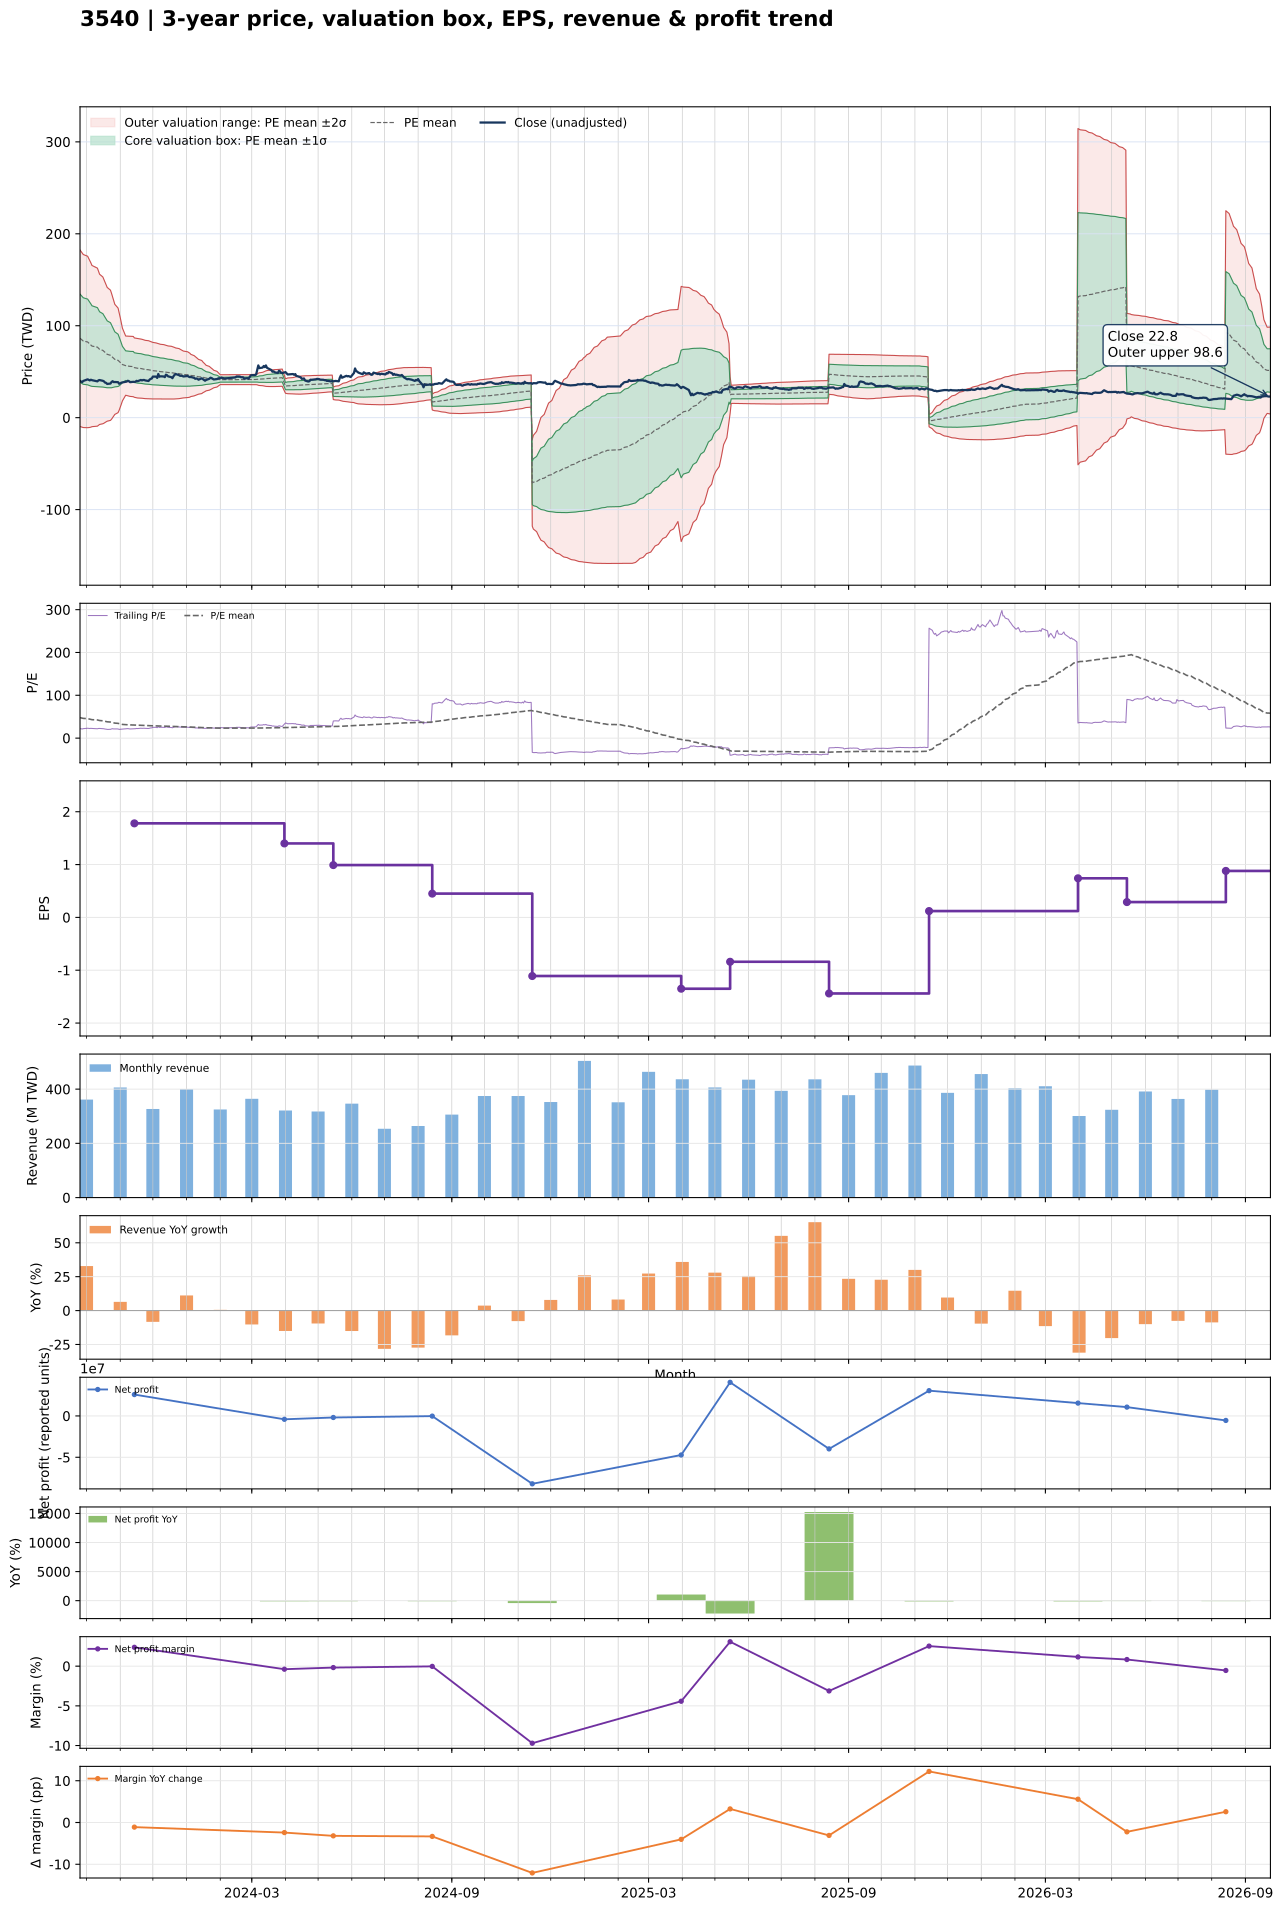

The table this chart was drawn from, first rows:
date, close, available_date, period_end, ttm_eps, pe, pe_mean, pe_std, price_m2, price_m1, price_mean, price_p1, price_p2, forward_eps, forward_pe, forward_pe_mean, forward_pe_std, forward_price_m2, forward_price_m1, forward_price_mean, forward_price_p1, forward_price_p2
2023-09-25, 40, 2023-08-14, 2023-06-30, 1.81, 22.1, 47.72, 26.52, -9.613, 38.38, 86.37, 134.4, 182.4, , , , , , , , , 
2023-09-26, 39.2, 2023-08-14, 2023-06-30, 1.81, 21.66, 47.16, 26.36, -10.04, 37.66, 85.37, 133.1, 180.8, , , , , , , , , 
2023-09-27, 38.7, 2023-08-14, 2023-06-30, 1.81, 21.38, 46.6, 26.17, -10.41, 36.97, 84.35, 131.7, 179.1, , , , , , , , , 
2023-09-28, 39.95, 2023-08-14, 2023-06-30, 1.81, 22.07, 46.05, 25.99, -10.73, 36.31, 83.35, 130.4, 177.4, , , , , , , , , 
2023-10-02, 41.7, 2023-08-14, 2023-06-30, 1.81, 23.04, 45.5, 25.76, -10.91, 35.72, 82.35, 129, 175.6, , , , , , , , , 
2023-10-03, 41.1, 2023-08-14, 2023-06-30, 1.81, 22.71, 44.88, 25.41, -10.75, 35.24, 81.23, 127.2, 173.2, , , , , , , , , 
2023-10-04, 40.55, 2023-08-14, 2023-06-30, 1.81, 22.4, 44.27, 25.07, -10.6, 34.77, 80.14, 125.5, 170.9, , , , , , , , , 
2023-10-05, 41.25, 2023-08-14, 2023-06-30, 1.81, 22.79, 43.66, 24.67, -10.28, 34.37, 79.02, 123.7, 168.3, , , , , , , , , 
2023-10-06, 40.8, 2023-08-14, 2023-06-30, 1.81, 22.54, 43.02, 24.21, -9.779, 34.04, 77.87, 121.7, 165.5, , , , , , , , , 
2023-10-11, 39.5, 2023-08-14, 2023-06-30, 1.81, 21.82, 42.38, 23.74, -9.217, 33.74, 76.7, 119.7, 162.6, , , , , , , , , 
2023-10-12, 40.65, 2023-08-14, 2023-06-30, 1.81, 22.46, 41.72, 23.18, -8.388, 33.56, 75.52, 117.5, 159.4, , , , , , , , , 
2023-10-13, 40.9, 2023-08-14, 2023-06-30, 1.81, 22.6, 41.06, 22.56, -7.363, 33.48, 74.32, 115.2, 156, , , , , , , , , 
2023-10-16, 40.1, 2023-08-14, 2023-06-30, 1.81, 22.15, 40.44, 22.05, -6.614, 33.29, 73.2, 113.1, 153, , , , , , , , , 
2023-10-17, 39.5, 2023-08-14, 2023-06-30, 1.81, 21.82, 39.85, 21.58, -6, 33.07, 72.13, 111.2, 150.3, , , , , , , , , 
2023-10-18, 38.2, 2023-08-14, 2023-06-30, 1.81, 21.1, 39.24, 21.05, -5.17, 32.92, 71.02, 109.1, 147.2, , , , , , , , , 
2023-10-19, 37.85, 2023-08-14, 2023-06-30, 1.81, 20.91, 38.66, 20.58, -4.517, 32.73, 69.97, 107.2, 144.5, , , , , , , , , 
2023-10-20, 36.7, 2023-08-14, 2023-06-30, 1.81, 20.28, 38.07, 20.09, -3.812, 32.55, 68.92, 105.3, 141.6, , , , , , , , , 
2023-10-23, 37.1, 2023-08-14, 2023-06-30, 1.81, 20.5, 37.49, 19.57, -2.968, 32.45, 67.86, 103.3, 138.7, , , , , , , , , 
2023-10-24, 38.8, 2023-08-14, 2023-06-30, 1.81, 21.44, 36.88, 18.9, -1.647, 32.55, 66.75, 101, 135.2, , , , , , , , , 
2023-10-25, 39.65, 2023-08-14, 2023-06-30, 1.81, 21.91, 36.25, 18.09, 0.1349, 32.87, 65.61, 98.34, 131.1, , , , , , , , , 
2023-10-26, 38.65, 2023-08-14, 2023-06-30, 1.81, 21.35, 35.63, 17.31, 1.829, 33.16, 64.5, 95.83, 127.2, , , , , , , , , 
2023-10-27, 38.8, 2023-08-14, 2023-06-30, 1.81, 21.44, 35.04, 16.54, 3.545, 33.48, 63.42, 93.36, 123.3, , , , , , , , , 
2023-10-30, 38.6, 2023-08-14, 2023-06-30, 1.81, 21.33, 34.44, 15.71, 5.476, 33.91, 62.34, 90.78, 119.2, , , , , , , , , 
2023-10-31, 36.9, 2023-08-14, 2023-06-30, 1.81, 20.39, 33.8, 14.66, 8.115, 34.65, 61.18, 87.72, 114.3, , , , , , , , , 
2023-11-01, 37.3, 2023-08-14, 2023-06-30, 1.81, 20.61, 33.16, 13.49, 11.18, 35.6, 60.03, 84.45, 108.9, , , , , , , , , 
2023-11-02, 38.05, 2023-08-14, 2023-06-30, 1.81, 21.02, 32.53, 12.21, 14.69, 36.79, 58.89, 80.98, 103.1, , , , , , , , , 
2023-11-03, 38.35, 2023-08-14, 2023-06-30, 1.81, 21.19, 31.94, 10.93, 18.24, 38.02, 57.81, 77.6, 97.38, , , , , , , , , 
2023-11-06, 38.95, 2023-08-14, 2023-06-30, 1.81, 21.52, 31.27, 8.889, 24.42, 40.51, 56.6, 72.69, 88.78, , , , , , , , , 
2023-11-07, 39.25, 2023-08-14, 2023-06-30, 1.81, 21.69, 31.16, 8.925, 24.09, 40.24, 56.4, 72.55, 88.71, , , , , , , , , 
2023-11-08, 40.15, 2023-08-14, 2023-06-30, 1.81, 22.18, 31.05, 8.956, 23.79, 40, 56.21, 72.42, 88.63, , , , , , , , , 
2023-11-09, 39.6, 2023-08-14, 2023-06-30, 1.81, 21.88, 30.94, 8.986, 23.48, 39.74, 56.01, 72.27, 88.54, , , , , , , , , 
2023-11-10, 38.6, 2023-08-14, 2023-06-30, 1.81, 21.33, 30.82, 9.017, 23.14, 39.47, 55.79, 72.11, 88.43, , , , , , , , , 
2023-11-13, 39, 2023-08-14, 2023-06-30, 1.81, 21.55, 30.71, 9.05, 22.83, 39.21, 55.59, 71.97, 88.35, , , , , , , , , 
2023-11-14, 38.85, 2023-11-14, 2023-09-30, 1.78, 21.83, 30.59, 9.068, 22.16, 38.3, 54.44, 70.59, 86.73, , , , , , , , , 
2023-11-15, 39.1, 2023-11-14, 2023-09-30, 1.78, 21.97, 30.46, 9.079, 21.89, 38.05, 54.21, 70.37, 86.53, , , , , , , , , 
2023-11-16, 40.05, 2023-11-14, 2023-09-30, 1.78, 22.5, 30.33, 9.081, 21.66, 37.82, 53.98, 70.15, 86.31, , , , , , , , , 
2023-11-17, 39.65, 2023-11-14, 2023-09-30, 1.78, 22.28, 30.2, 9.083, 21.42, 37.58, 53.75, 69.92, 86.09, , , , , , , , , 
2023-11-20, 41.05, 2023-11-14, 2023-09-30, 1.78, 23.06, 30.04, 9.046, 21.27, 37.38, 53.48, 69.58, 85.68, , , , , , , , , 
2023-11-21, 40.5, 2023-11-14, 2023-09-30, 1.78, 22.75, 29.89, 9.006, 21.13, 37.17, 53.2, 69.23, 85.26, , , , , , , , , 
2023-11-22, 41, 2023-11-14, 2023-09-30, 1.78, 23.03, 29.74, 8.979, 20.98, 36.96, 52.95, 68.93, 84.91, , , , , , , , , 
2023-11-23, 41, 2023-11-14, 2023-09-30, 1.78, 23.03, 29.6, 8.944, 20.84, 36.76, 52.68, 68.6, 84.52, , , , , , , , , 
2023-11-24, 40.5, 2023-11-14, 2023-09-30, 1.78, 22.75, 29.45, 8.904, 20.72, 36.57, 52.41, 68.26, 84.11, , , , , , , , , 
2023-11-27, 39.9, 2023-11-14, 2023-09-30, 1.78, 22.42, 29.29, 8.865, 20.58, 36.36, 52.14, 67.92, 83.7, , , , , , , , , 
2023-11-28, 41.35, 2023-11-14, 2023-09-30, 1.78, 23.23, 29.14, 8.806, 20.52, 36.19, 51.86, 67.54, 83.21, , , , , , , , , 
2023-11-29, 42.25, 2023-11-14, 2023-09-30, 1.78, 23.74, 28.99, 8.75, 20.46, 36.03, 51.61, 67.18, 82.76, , , , , , , , , 
2023-11-30, 42.55, 2023-11-14, 2023-09-30, 1.78, 23.9, 28.85, 8.689, 20.42, 35.88, 51.35, 66.82, 82.29, , , , , , , , , 
2023-12-01, 44.7, 2023-11-14, 2023-09-30, 1.78, 25.11, 28.72, 8.633, 20.39, 35.76, 51.13, 66.5, 81.86, , , , , , , , , 
2023-12-04, 44.7, 2023-11-14, 2023-09-30, 1.78, 25.11, 28.58, 8.543, 20.45, 35.66, 50.87, 66.07, 81.28, , , , , , , , , 
2023-12-05, 43.25, 2023-11-14, 2023-09-30, 1.78, 24.3, 28.46, 8.5, 20.39, 35.52, 50.65, 65.78, 80.91, , , , , , , , , 
2023-12-06, 47.5, 2023-11-14, 2023-09-30, 1.78, 26.69, 28.35, 8.446, 20.4, 35.44, 50.47, 65.51, 80.54, , , , , , , , , 
2023-12-07, 44.55, 2023-11-14, 2023-09-30, 1.78, 25.03, 28.25, 8.404, 20.36, 35.32, 50.28, 65.24, 80.2, , , , , , , , , 
2023-12-08, 45, 2023-11-14, 2023-09-30, 1.78, 25.28, 28.13, 8.353, 20.34, 35.21, 50.08, 64.95, 79.82, , , , , , , , , 
2023-12-11, 44.8, 2023-11-14, 2023-09-30, 1.78, 25.17, 28.03, 8.307, 20.31, 35.1, 49.89, 64.67, 79.46, , , , , , , , , 
2023-12-12, 44.1, 2023-11-14, 2023-09-30, 1.78, 24.78, 27.91, 8.259, 20.29, 34.99, 49.69, 64.39, 79.09, , , , , , , , , 
2023-12-13, 46.75, 2023-11-14, 2023-09-30, 1.78, 26.26, 27.82, 8.216, 20.28, 34.9, 49.53, 64.15, 78.77, , , , , , , , , 
2023-12-14, 46.2, 2023-11-14, 2023-09-30, 1.78, 25.96, 27.72, 8.159, 20.29, 34.82, 49.34, 63.86, 78.38, , , , , , , , , 
2023-12-15, 44.95, 2023-11-14, 2023-09-30, 1.78, 25.25, 27.61, 8.105, 20.29, 34.72, 49.15, 63.57, 78, , , , , , , , , 
2023-12-18, 44.05, 2023-11-14, 2023-09-30, 1.78, 24.75, 27.51, 8.058, 20.27, 34.62, 48.96, 63.3, 77.64, , , , , , , , , 
2023-12-19, 42.95, 2023-11-14, 2023-09-30, 1.78, 24.13, 27.39, 8.003, 20.26, 34.51, 48.75, 62.99, 77.24, , , , , , , , , 
2023-12-20, 45.1, 2023-11-14, 2023-09-30, 1.78, 25.34, 27.28, 7.941, 20.29, 34.42, 48.56, 62.69, 76.83, , , , , , , , , 
... 669 more rows
